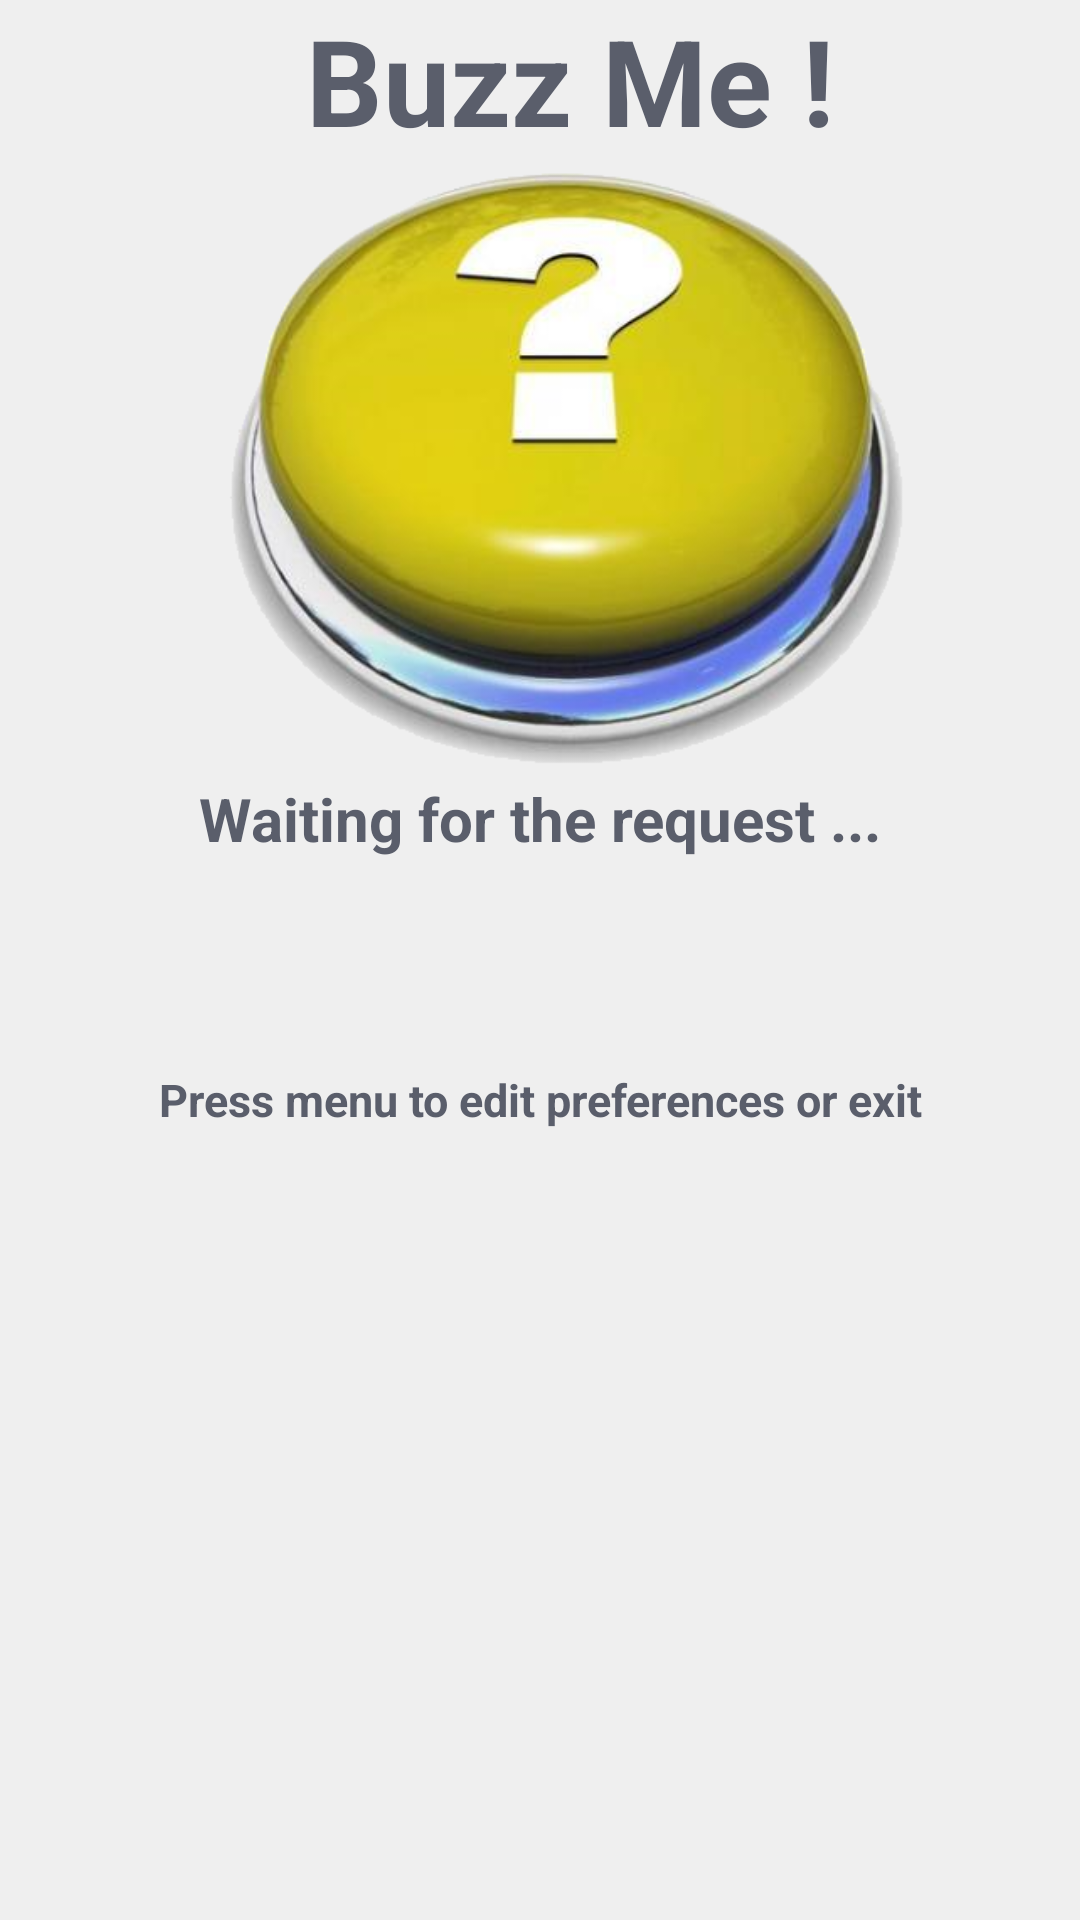

This screen was rendered from an Android layout file. Write that file and the resources it references.
<!-- AndroidManifest.xml: application theme MyTheme -->
<!-- res/layout/waiting_layout.xml -->
<?xml version="1.0" encoding="utf-8"?>
	<LinearLayout
	    xmlns:android="http://schemas.android.com/apk/res/android" 
	    style="@style/backgroundColor"
		android:orientation="vertical" android:id="@+id/linearLayout1"
		android:layout_centerVertical="true" android:layout_alignParentRight="true"
		android:layout_height="match_parent"
		android:layout_width="match_parent">
		<TextView android:gravity="center" android:textSize="40dp"
			android:layout_height="wrap_content" android:textColor="#5A5E6B"
			android:text="  Buzz Me !" android:layout_width="fill_parent"
			android:textStyle="bold"></TextView>
		<ImageView android:id="@+id/image" android:adjustViewBounds="true"
			android:src="@drawable/buzzer" android:layout_height="206dp" android:layout_width="match_parent"></ImageView>
		<TextView android:gravity="center" android:textSize="20dp"
			android:layout_height="wrap_content" android:textColor="#5A5E6B"
			android:text="Waiting for the request ..." android:layout_width="fill_parent"
			android:textStyle="bold" android:paddingBottom="70dp"></TextView>
		<TextView android:gravity="center" android:textSize="15dp"
			android:layout_height="wrap_content" android:textColor="#5A5E6B"
			android:text="Press menu to edit preferences or exit"
			android:layout_width="fill_parent" android:textStyle="bold"
			android:paddingBottom="15dp"></TextView>
	</LinearLayout>
<!-- resources referenced by this layout -->
<resources>
  <!-- drawable buzzer: png bitmap (drawable, 190680 bytes) -->
  <style name="backgroundColor">
  		<item name="android:background">#EFEFEF</item>
  	</style>
</resources>
